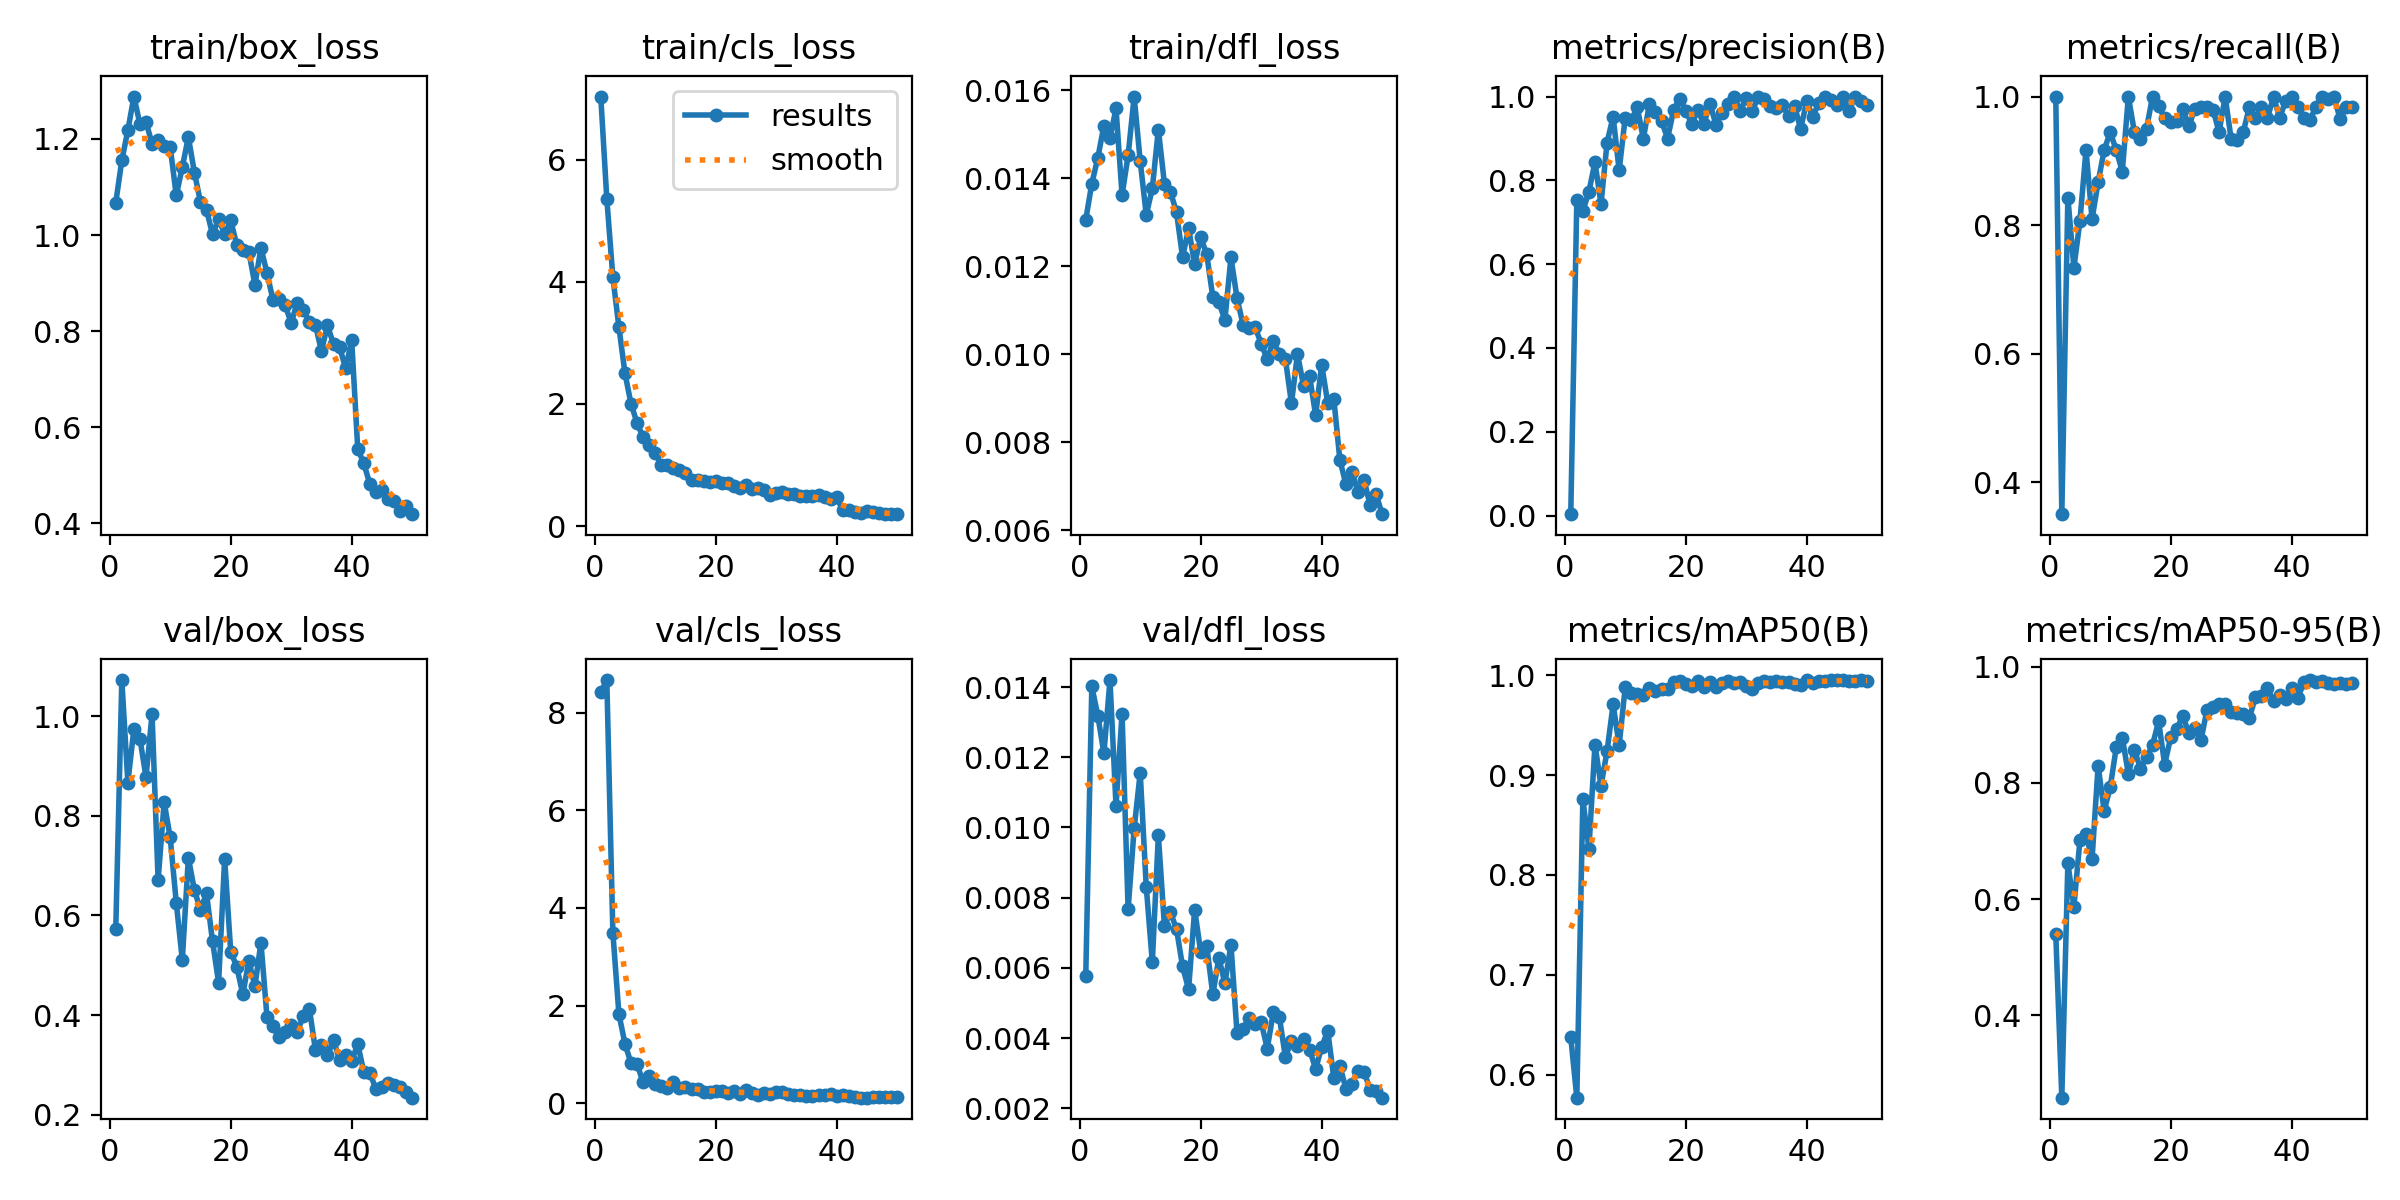

Values plotted in this chart, from the file beside it:
epoch, time, train/box_loss, train/cls_loss, train/dfl_loss, metrics/precision(B), metrics/recall(B), metrics/mAP50(B), metrics/mAP50-95(B), val/box_loss, val/cls_loss, val/dfl_loss, lr/pg0, lr/pg1, lr/pg2
1, 12.83, 1.067, 7.038, 0.01306, 0.00333, 1, 0.6377, 0.5401, 0.5726, 8.415, 0.00577, 0.00065, 0.00065, 0.00065
2, 21.23, 1.155, 5.361, 0.01388, 0.7522, 0.35, 0.5772, 0.2582, 1.073, 8.665, 0.01402, 0.001291, 0.001291, 0.001291
3, 31.41, 1.218, 4.077, 0.01447, 0.7269, 0.8428, 0.8758, 0.6617, 0.8667, 3.491, 0.01318, 0.001905, 0.001905, 0.001905
4, 40.43, 1.288, 3.26, 0.0152, 0.7732, 0.7333, 0.8264, 0.587, 0.9746, 1.825, 0.01211, 0.001881, 0.001881, 0.001881
5, 49.38, 1.231, 2.504, 0.01491, 0.8432, 0.8068, 0.9305, 0.7014, 0.9545, 1.22, 0.0142, 0.001842, 0.001842, 0.001842
6, 58.85, 1.235, 2.002, 0.01559, 0.7437, 0.9167, 0.8892, 0.7118, 0.8778, 0.82, 0.01062, 0.001802, 0.001802, 0.001802
7, 68.06, 1.19, 1.689, 0.01362, 0.89, 0.8094, 0.9239, 0.6685, 1.004, 0.8068, 0.01324, 0.001762, 0.001762, 0.001762
8, 77.57, 1.197, 1.455, 0.01452, 0.952, 0.8667, 0.9706, 0.8291, 0.6707, 0.428, 0.00767, 0.001723, 0.001723, 0.001723
9, 86.34, 1.186, 1.322, 0.01586, 0.8239, 0.9167, 0.9298, 0.7518, 0.8274, 0.5596, 0.00997, 0.001683, 0.001683, 0.001683
10, 95.1, 1.183, 1.19, 0.01439, 0.9497, 0.9445, 0.9877, 0.7922, 0.7565, 0.4049, 0.01156, 0.001644, 0.001644, 0.001644
11, 104.4, 1.082, 1.006, 0.01317, 0.9445, 0.9167, 0.9818, 0.8609, 0.6257, 0.3486, 0.00831, 0.001604, 0.001604, 0.001604
12, 113.4, 1.141, 1.005, 0.01377, 0.9739, 0.8833, 0.9808, 0.8777, 0.5108, 0.3149, 0.00616, 0.001564, 0.001564, 0.001564
13, 122.3, 1.204, 0.9581, 0.01511, 0.8992, 1, 0.9799, 0.8155, 0.716, 0.4328, 0.00978, 0.001525, 0.001525, 0.001525
14, 130.6, 1.13, 0.9103, 0.01388, 0.9827, 0.9445, 0.9869, 0.8566, 0.6506, 0.3082, 0.0072, 0.001485, 0.001485, 0.001485
15, 139.1, 1.069, 0.8685, 0.01369, 0.9632, 0.9333, 0.9841, 0.8245, 0.6116, 0.3328, 0.00758, 0.001446, 0.001446, 0.001446
16, 147.9, 1.052, 0.7606, 0.01323, 0.9422, 0.95, 0.9858, 0.8438, 0.6441, 0.2871, 0.00711, 0.001406, 0.001406, 0.001406
17, 156.7, 1.001, 0.7595, 0.01221, 0.8999, 1, 0.9861, 0.8649, 0.5477, 0.2963, 0.00604, 0.001366, 0.001366, 0.001366
18, 165, 1.033, 0.7386, 0.01286, 0.9673, 0.9846, 0.9932, 0.906, 0.465, 0.2239, 0.00539, 0.001327, 0.001327, 0.001327
19, 173.5, 1.001, 0.718, 0.01205, 0.9953, 0.9667, 0.9937, 0.8314, 0.714, 0.2373, 0.00766, 0.001287, 0.001287, 0.001287
20, 182, 1.03, 0.7359, 0.01266, 0.9665, 0.9606, 0.9907, 0.8782, 0.5275, 0.2478, 0.00645, 0.001248, 0.001248, 0.001248
21, 190.9, 0.9798, 0.7039, 0.01227, 0.9352, 0.9616, 0.9886, 0.8929, 0.497, 0.2464, 0.00662, 0.001208, 0.001208, 0.001208
22, 199.5, 0.9684, 0.7029, 0.0113, 0.9671, 0.9811, 0.9937, 0.9148, 0.4415, 0.2011, 0.00524, 0.001168, 0.001168, 0.001168
23, 208.2, 0.9654, 0.6533, 0.01118, 0.9347, 0.9542, 0.9879, 0.8855, 0.5087, 0.2555, 0.00628, 0.001129, 0.001129, 0.001129
24, 217, 0.8964, 0.6284, 0.01078, 0.9833, 0.9811, 0.9934, 0.8942, 0.4579, 0.1942, 0.00556, 0.001089, 0.001089, 0.001089
25, 225.8, 0.973, 0.6669, 0.0122, 0.9332, 0.9833, 0.9885, 0.8732, 0.5455, 0.2724, 0.00666, 0.00105, 0.00105, 0.00105
26, 234.3, 0.9208, 0.6144, 0.01128, 0.9612, 0.9833, 0.9922, 0.9257, 0.3956, 0.2131, 0.00415, 0.00101, 0.00101, 0.00101
27, 243, 0.8641, 0.6227, 0.01067, 0.9833, 0.979, 0.9942, 0.9302, 0.3775, 0.1775, 0.00427, 0.0009704, 0.0009704, 0.0009704
28, 251.7, 0.8671, 0.5948, 0.0106, 1, 0.945, 0.9925, 0.9354, 0.3548, 0.2008, 0.00456, 0.0009308, 0.0009308, 0.0009308
29, 260.3, 0.8543, 0.5111, 0.01061, 0.9662, 1, 0.9932, 0.9362, 0.3663, 0.1799, 0.00441, 0.0008912, 0.0008912, 0.0008912
30, 269.2, 0.8165, 0.5402, 0.01024, 0.9961, 0.9333, 0.9888, 0.9213, 0.3791, 0.2273, 0.00445, 0.0008516, 0.0008516, 0.0008516
31, 277.9, 0.8595, 0.5555, 0.00988, 0.9655, 0.9321, 0.9862, 0.9197, 0.3649, 0.2295, 0.0037, 0.000812, 0.000812, 0.000812
32, 286.8, 0.8437, 0.5261, 0.01031, 1, 0.9451, 0.9925, 0.9184, 0.3989, 0.1955, 0.00473, 0.0007724, 0.0007724, 0.0007724
33, 295.5, 0.8192, 0.52, 0.01, 0.9939, 0.9833, 0.9942, 0.9113, 0.4128, 0.1789, 0.0046, 0.0007328, 0.0007328, 0.0007328
34, 304.1, 0.8129, 0.4962, 0.00989, 0.9782, 0.9667, 0.9927, 0.9472, 0.3306, 0.1705, 0.00346, 0.0006932, 0.0006932, 0.0006932
35, 312.7, 0.7583, 0.4919, 0.00888, 0.9726, 0.9833, 0.9939, 0.9493, 0.34, 0.154, 0.00392, 0.0006536, 0.0006536, 0.0006536
36, 321.4, 0.8121, 0.4866, 0.01001, 0.9795, 0.9667, 0.9929, 0.9623, 0.3189, 0.155, 0.00377, 0.000614, 0.000614, 0.000614
37, 330.2, 0.7723, 0.5098, 0.00928, 0.9528, 1, 0.9931, 0.9412, 0.3493, 0.1629, 0.00397, 0.0005744, 0.0005744, 0.0005744
38, 339, 0.767, 0.4786, 0.0095, 0.9773, 0.9667, 0.9915, 0.9509, 0.3102, 0.1771, 0.00367, 0.0005348, 0.0005348, 0.0005348
39, 347.8, 0.7224, 0.4357, 0.00861, 0.9226, 0.9929, 0.9898, 0.9448, 0.3196, 0.1872, 0.00312, 0.0004952, 0.0004952, 0.0004952
40, 356.7, 0.7809, 0.4739, 0.00976, 0.9889, 1, 0.995, 0.9638, 0.3075, 0.1428, 0.00374, 0.0004556, 0.0004556, 0.0004556
41, 367, 0.5551, 0.2572, 0.00889, 0.9514, 0.9833, 0.9921, 0.9453, 0.3417, 0.1746, 0.00421, 0.000416, 0.000416, 0.000416
42, 375.7, 0.5248, 0.2562, 0.00899, 0.9853, 0.9667, 0.994, 0.9726, 0.286, 0.1478, 0.00286, 0.0003764, 0.0003764, 0.0003764
43, 384.9, 0.4818, 0.2321, 0.0076, 1, 0.9635, 0.9942, 0.9768, 0.2836, 0.1348, 0.00321, 0.0003368, 0.0003368, 0.0003368
44, 393.8, 0.4646, 0.216, 0.00704, 0.9925, 0.9833, 0.9947, 0.9736, 0.2516, 0.1148, 0.00256, 0.0002972, 0.0002972, 0.0002972
45, 402.7, 0.4685, 0.2382, 0.00732, 0.9807, 1, 0.9948, 0.9755, 0.255, 0.1163, 0.00269, 0.0002576, 0.0002576, 0.0002576
46, 411.4, 0.4514, 0.2223, 0.00687, 1, 0.9965, 0.995, 0.9713, 0.2636, 0.1258, 0.00306, 0.000218, 0.000218, 0.000218
47, 420.1, 0.4463, 0.2125, 0.00714, 0.9652, 1, 0.9943, 0.9697, 0.2593, 0.1292, 0.00304, 0.0001784, 0.0001784, 0.0001784
48, 429.1, 0.4254, 0.205, 0.00657, 1, 0.9651, 0.9942, 0.9716, 0.2545, 0.1362, 0.00253, 0.0001388, 0.0001388, 0.0001388
49, 438, 0.435, 0.1943, 0.00681, 0.9893, 0.9833, 0.9947, 0.9704, 0.2451, 0.1341, 0.00249, 9.92e-05, 9.92e-05, 9.92e-05
50, 447.2, 0.4189, 0.1992, 0.00636, 0.9792, 0.9833, 0.9943, 0.9724, 0.234, 0.1346, 0.0023, 5.96e-05, 5.96e-05, 5.96e-05
